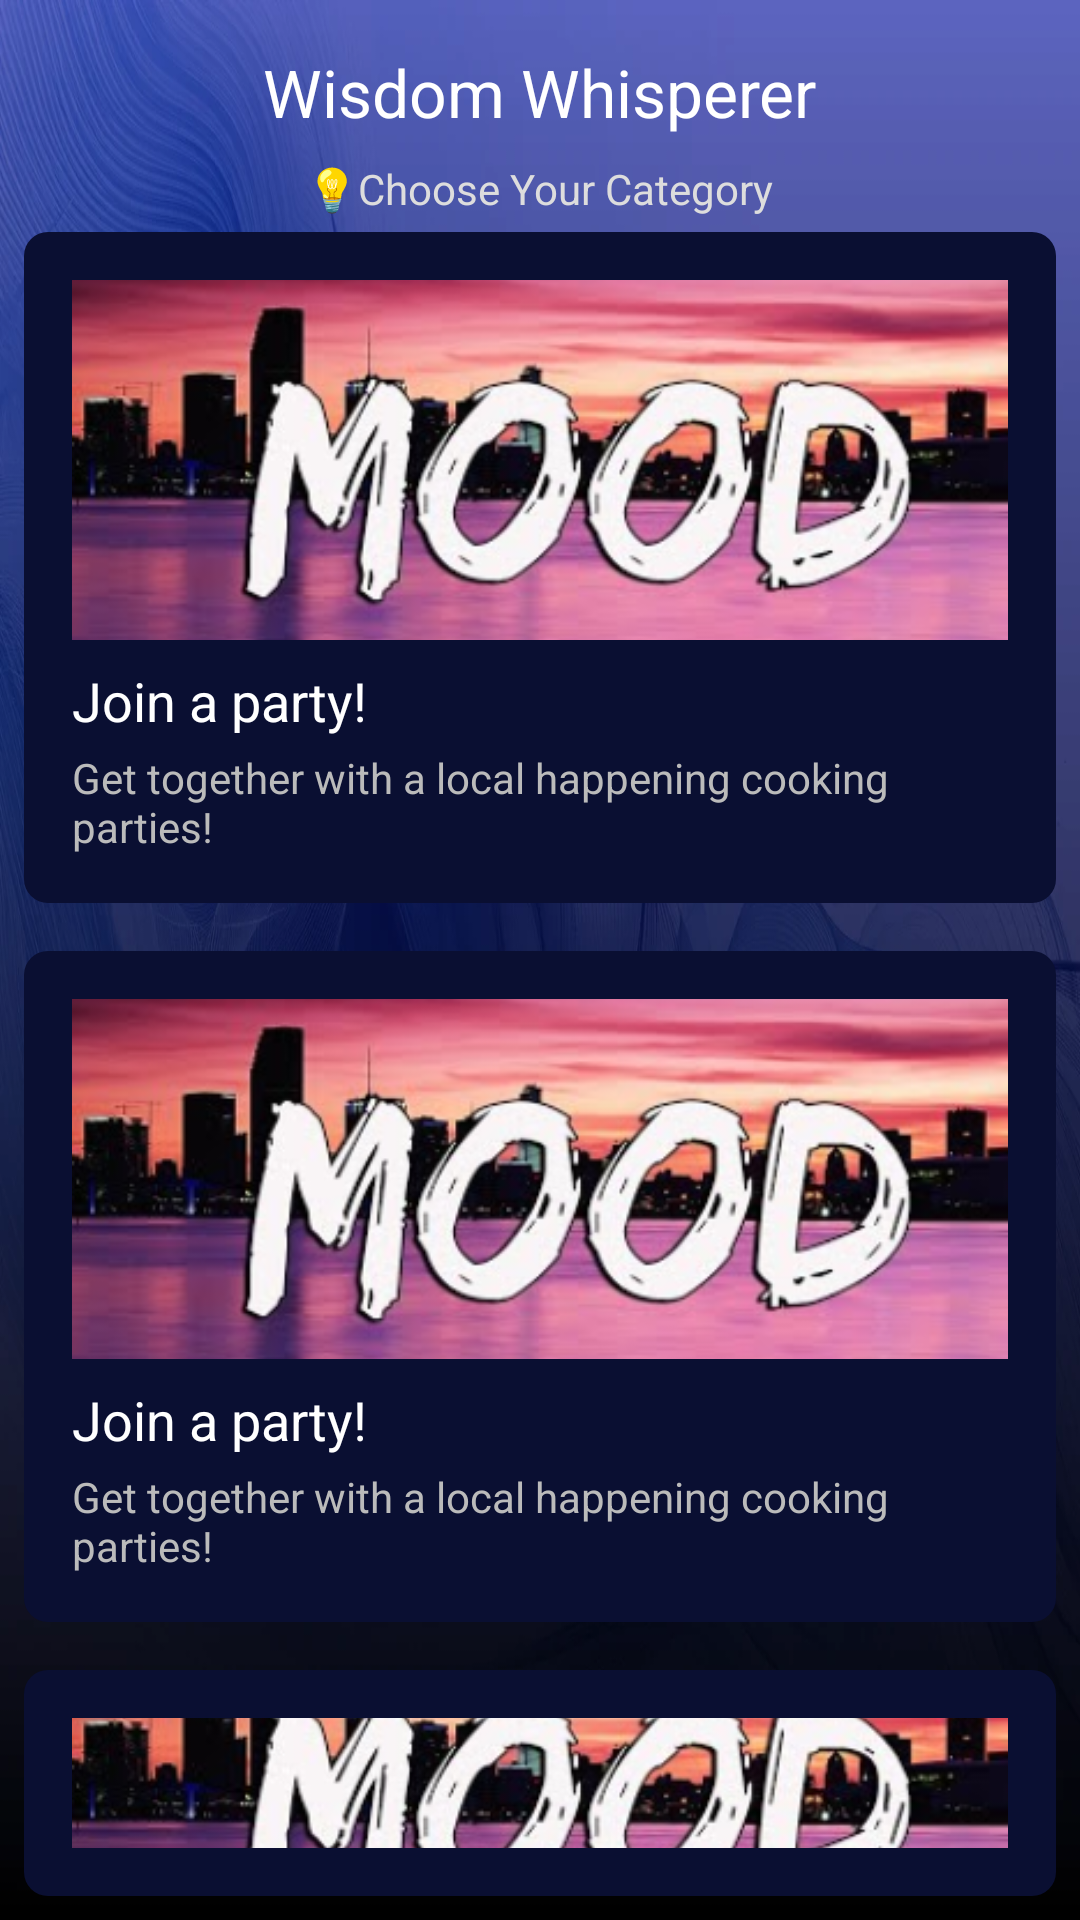

Reconstruct the res/layout file that produces this screen, plus the resources it refers to.
<!-- AndroidManifest.xml: application theme Theme.Wisdomwhisper -->
<!-- res/layout/activity_categories.xml -->
<?xml version="1.0" encoding="utf-8"?>
<RelativeLayout xmlns:android="http://schemas.android.com/apk/res/android"
    android:layout_width="match_parent"
    android:layout_height="match_parent"
    android:background="@drawable/backgroundapp">

    
    <TextView
        android:id="@+id/tvHeader"
        android:layout_width="wrap_content"
        android:layout_height="wrap_content"
        android:text="Wisdom Whisperer"
        android:textAppearance="?android:attr/textAppearanceLarge"
        android:textColor="#FFFFFF"
        android:layout_alignParentTop="true"
        android:layout_centerHorizontal="true"
        android:layout_marginTop="16dp"/>

    <TextView
        android:layout_width="wrap_content"
        android:layout_height="wrap_content"
        android:text="💡Choose Your Category"
        android:textColor="#DDDDDD"
        android:layout_below="@id/tvHeader"
        android:layout_centerHorizontal="true"
        android:layout_marginTop="8dp"/>

    
    <LinearLayout
        android:id="@+id/cardsContainer"
        android:layout_width="match_parent"
        android:layout_height="wrap_content"
        android:layout_below="@id/tvHeader"
        android:orientation="vertical"
        android:layout_marginTop="24dp">

        
        
        <RelativeLayout
            android:layout_width="match_parent"
            android:layout_height="wrap_content"
            android:layout_margin="8dp"
            android:background="@drawable/card_background"
            android:padding="16dp">
            
            <ImageView
                android:id="@+id/cardImage"
                android:layout_width="match_parent"
                android:layout_height="120dp"
                android:scaleType="centerCrop"
                android:src="@drawable/mood" /> 
            
            <TextView
                android:id="@+id/cardTitle"
                android:layout_width="wrap_content"
                android:layout_height="wrap_content"
                android:layout_below="@id/cardImage"
                android:text="Join a party!"
                android:textAppearance="?android:attr/textAppearanceMedium"
                android:textColor="#FFFFFF"
                android:layout_marginTop="8dp"/>
            
            <TextView
                android:id="@+id/cardDesc"
                android:layout_width="wrap_content"
                android:layout_height="wrap_content"
                android:layout_below="@id/cardTitle"
                android:text="Get together with a local happening cooking parties!"
                android:textColor="#BBBBBB"
                android:layout_marginTop="4dp"/>
        </RelativeLayout>
        
        <RelativeLayout
            android:layout_width="match_parent"
            android:layout_height="wrap_content"
            android:layout_margin="8dp"
            android:background="@drawable/card_background"
            android:padding="16dp">
            
            <ImageView
                android:id="@+id/cardImage2"
                android:layout_width="match_parent"
                android:layout_height="120dp"
                android:scaleType="centerCrop"
                android:src="@drawable/mood" /> 
            
            <TextView
                android:id="@+id/cardTitle2"
                android:layout_width="wrap_content"
                android:layout_height="wrap_content"
                android:layout_below="@id/cardImage2"
                android:text="Join a party!"
                android:textAppearance="?android:attr/textAppearanceMedium"
                android:textColor="#FFFFFF"
                android:layout_marginTop="8dp"/>
            
            <TextView
                android:id="@+id/cardDesc2"
                android:layout_width="wrap_content"
                android:layout_height="wrap_content"
                android:layout_below="@id/cardTitle2"
                android:text="Get together with a local happening cooking parties!"
                android:textColor="#BBBBBB"
                android:layout_marginTop="4dp"/>
        </RelativeLayout>
        <RelativeLayout
            android:layout_width="match_parent"
            android:layout_height="wrap_content"
            android:layout_margin="8dp"
            android:background="@drawable/card_background"
            android:padding="16dp">
            
            <ImageView
                android:id="@+id/cardImage3"
                android:layout_width="match_parent"
                android:layout_height="120dp"
                android:scaleType="centerCrop"
                android:src="@drawable/mood" /> 
            
            <TextView
                android:id="@+id/cardTitle3"
                android:layout_width="wrap_content"
                android:layout_height="wrap_content"
                android:layout_below="@id/cardImage3"
                android:text="Join a party!"
                android:textAppearance="?android:attr/textAppearanceMedium"
                android:textColor="#FFFFFF"
                android:layout_marginTop="8dp"/>
            
            <TextView
                android:id="@+id/cardDesc3"
                android:layout_width="wrap_content"
                android:layout_height="wrap_content"
                android:layout_below="@id/cardTitle3"
                android:text="Get together with a local happening cooking parties!"
                android:textColor="#BBBBBB"
                android:layout_marginTop="4dp"/>
        </RelativeLayout>
    </LinearLayout>

</RelativeLayout>
<!-- resources referenced by this layout -->
<resources>
  <!-- drawable backgroundapp: webp bitmap (drawable, 45772 bytes) -->
  <!-- drawable card_background (drawable) -->
  <?xml version="1.0" encoding="utf-8"?>
  <shape xmlns:android="http://schemas.android.com/apk/res/android">
      <corners android:radius="8dp"/>
      <solid android:color="#0A0F32"/> 
  
  
  
  
  
  </shape>
  <!-- drawable mood: png bitmap (drawable, 142054 bytes) -->
  <style name="Theme.Wisdomwhisper" parent="Base.Theme.Wisdomwhisper" />
  <style name="Base.Theme.Wisdomwhisper" parent="Theme.Material3.DayNight.NoActionBar">
          
          
      </style>
</resources>
